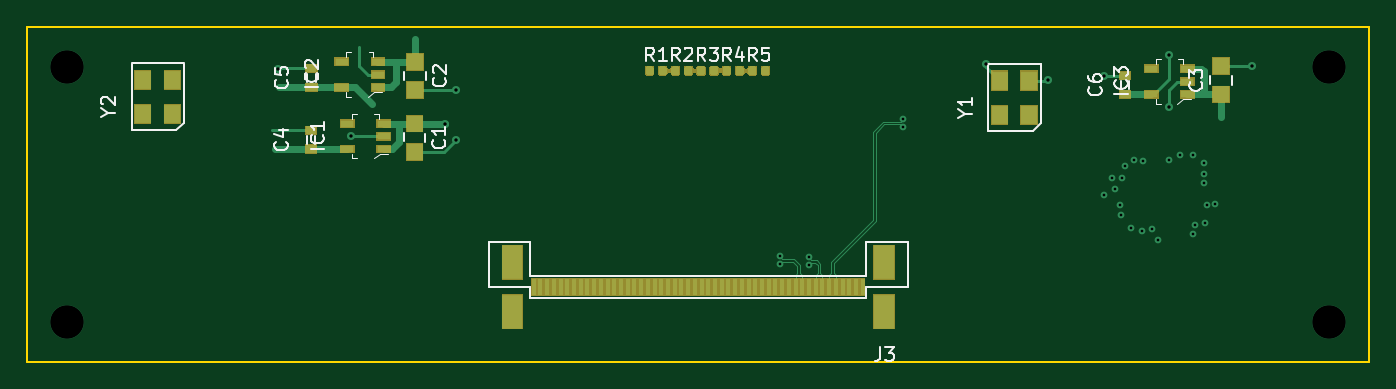
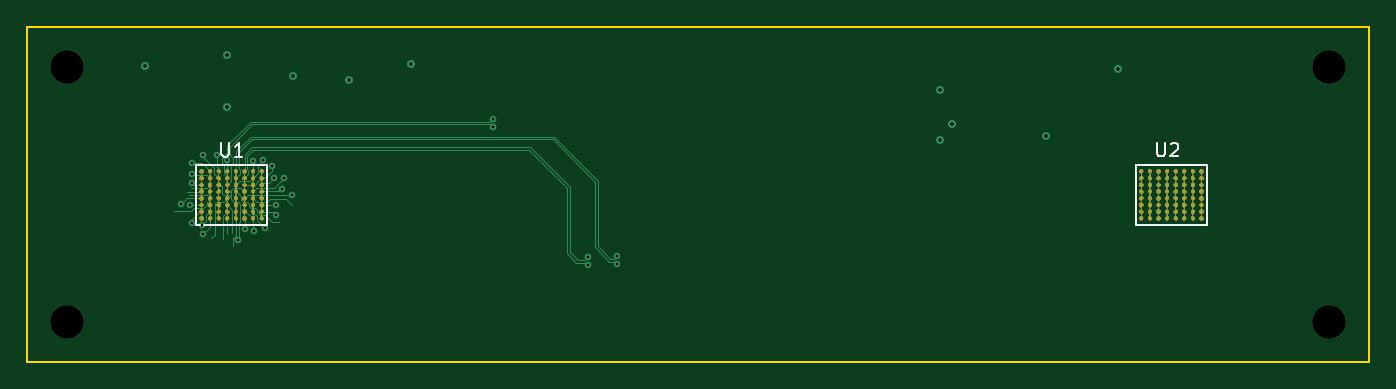
Circuit board: 13 layer files. Board 100.0 x 25.0 mm.
- bottom_copper: OV9281-B.Cu.gbr (24027 bytes)
- bottom_mask: OV9281-B.Mask.gbr (137165 bytes)
- paste: OV9281-B.Paste.gbr (3938 bytes)
- bottom_silk: OV9281-B.SilkS.gbr (2037 bytes)
- outline: OV9281-Edge.Cuts.gbr (727 bytes)
- top_copper: OV9281-F.Cu.gbr (33775 bytes)
- top_mask: OV9281-F.Mask.gbr (19841 bytes)
- paste: OV9281-F.Paste.gbr (22239 bytes)
- top_silk: OV9281-F.SilkS.gbr (15165 bytes)
- inner_copper: OV9281-In1.Cu.gbr (23613 bytes)
- inner_copper: OV9281-In2.Cu.gbr (23613 bytes)
- drill: OV9281-NPTH.drl (160 bytes)
- drill: OV9281-PTH.drl (895 bytes)

=== bottom_copper: OV9281-B.Cu.gbr (24027 bytes, source omitted) ===
=== bottom_mask: OV9281-B.Mask.gbr (137165 bytes, source omitted) ===
=== paste: OV9281-B.Paste.gbr ===
G04 #@! TF.GenerationSoftware,KiCad,Pcbnew,5.0.2+dfsg1-1~bpo9+1*
G04 #@! TF.CreationDate,2019-09-12T14:57:23+02:00*
G04 #@! TF.ProjectId,OV9281,4f563932-3831-42e6-9b69-6361645f7063,rev?*
G04 #@! TF.SameCoordinates,Original*
G04 #@! TF.FileFunction,Paste,Bot*
G04 #@! TF.FilePolarity,Positive*
%FSLAX46Y46*%
G04 Gerber Fmt 4.6, Leading zero omitted, Abs format (unit mm)*
G04 Created by KiCad (PCBNEW 5.0.2+dfsg1-1~bpo9+1) date Thu 12 Sep 2019 02:57:23 PM CEST*
%MOMM*%
%LPD*%
G01*
G04 APERTURE LIST*
%ADD10C,0.250000*%
G04 APERTURE END LIST*
D10*
G04 #@! TO.C,U1*
X185712500Y-110786000D03*
X186992500Y-110786000D03*
X184432500Y-110786000D03*
X185072500Y-110786000D03*
X186352500Y-110786000D03*
X182512500Y-110786000D03*
X183152500Y-110786000D03*
X183792500Y-110786000D03*
X185712500Y-111286000D03*
X186992500Y-111286000D03*
X184432500Y-111286000D03*
X185072500Y-111286000D03*
X186352500Y-111286000D03*
X182512500Y-111286000D03*
X183152500Y-111286000D03*
X183792500Y-111286000D03*
X185712500Y-111786000D03*
X186992500Y-111786000D03*
X184432500Y-111786000D03*
X185072500Y-111786000D03*
X186352500Y-111786000D03*
X182512500Y-111786000D03*
X183152500Y-111786000D03*
X183792500Y-111786000D03*
X185712500Y-112286000D03*
X186992500Y-112286000D03*
X184432500Y-112286000D03*
X185072500Y-112286000D03*
X186352500Y-112286000D03*
X182512500Y-112286000D03*
X183152500Y-112286000D03*
X183792500Y-112286000D03*
X185712500Y-112786000D03*
X186992500Y-112786000D03*
X184432500Y-112786000D03*
X185072500Y-112786000D03*
X186352500Y-112786000D03*
X182512500Y-112786000D03*
X183152500Y-112786000D03*
X183792500Y-112786000D03*
X185712500Y-113286000D03*
X186992500Y-113286000D03*
X184432500Y-113286000D03*
X185072500Y-113286000D03*
X186352500Y-113286000D03*
X182512500Y-113286000D03*
X183152500Y-113286000D03*
X183792500Y-113286000D03*
X185712500Y-113786000D03*
X186992500Y-113786000D03*
X184432500Y-113786000D03*
X185072500Y-113786000D03*
X186352500Y-113786000D03*
X182512500Y-113786000D03*
X183152500Y-113786000D03*
X183792500Y-113786000D03*
X186992500Y-114286000D03*
X186352500Y-114286000D03*
X185712500Y-114286000D03*
X185072500Y-114286000D03*
X184432500Y-114286000D03*
X183792500Y-114286000D03*
X183152500Y-114286000D03*
X182512500Y-114286000D03*
G04 #@! TD*
G04 #@! TO.C,U2*
X115712500Y-110786000D03*
X116992500Y-110786000D03*
X114432500Y-110786000D03*
X115072500Y-110786000D03*
X116352500Y-110786000D03*
X112512500Y-110786000D03*
X113152500Y-110786000D03*
X113792500Y-110786000D03*
X115712500Y-111286000D03*
X116992500Y-111286000D03*
X114432500Y-111286000D03*
X115072500Y-111286000D03*
X116352500Y-111286000D03*
X112512500Y-111286000D03*
X113152500Y-111286000D03*
X113792500Y-111286000D03*
X115712500Y-111786000D03*
X116992500Y-111786000D03*
X114432500Y-111786000D03*
X115072500Y-111786000D03*
X116352500Y-111786000D03*
X112512500Y-111786000D03*
X113152500Y-111786000D03*
X113792500Y-111786000D03*
X115712500Y-112286000D03*
X116992500Y-112286000D03*
X114432500Y-112286000D03*
X115072500Y-112286000D03*
X116352500Y-112286000D03*
X112512500Y-112286000D03*
X113152500Y-112286000D03*
X113792500Y-112286000D03*
X115712500Y-112786000D03*
X116992500Y-112786000D03*
X114432500Y-112786000D03*
X115072500Y-112786000D03*
X116352500Y-112786000D03*
X112512500Y-112786000D03*
X113152500Y-112786000D03*
X113792500Y-112786000D03*
X115712500Y-113286000D03*
X116992500Y-113286000D03*
X114432500Y-113286000D03*
X115072500Y-113286000D03*
X116352500Y-113286000D03*
X112512500Y-113286000D03*
X113152500Y-113286000D03*
X113792500Y-113286000D03*
X115712500Y-113786000D03*
X116992500Y-113786000D03*
X114432500Y-113786000D03*
X115072500Y-113786000D03*
X116352500Y-113786000D03*
X112512500Y-113786000D03*
X113152500Y-113786000D03*
X113792500Y-113786000D03*
X116992500Y-114286000D03*
X116352500Y-114286000D03*
X115712500Y-114286000D03*
X115072500Y-114286000D03*
X114432500Y-114286000D03*
X113792500Y-114286000D03*
X113152500Y-114286000D03*
X112512500Y-114286000D03*
G04 #@! TD*
M02*

=== bottom_silk: OV9281-B.SilkS.gbr ===
G04 #@! TF.GenerationSoftware,KiCad,Pcbnew,5.0.2+dfsg1-1~bpo9+1*
G04 #@! TF.CreationDate,2019-09-12T14:57:23+02:00*
G04 #@! TF.ProjectId,OV9281,4f563932-3831-42e6-9b69-6361645f7063,rev?*
G04 #@! TF.SameCoordinates,Original*
G04 #@! TF.FileFunction,Legend,Bot*
G04 #@! TF.FilePolarity,Positive*
%FSLAX46Y46*%
G04 Gerber Fmt 4.6, Leading zero omitted, Abs format (unit mm)*
G04 Created by KiCad (PCBNEW 5.0.2+dfsg1-1~bpo9+1) date Thu 12 Sep 2019 02:57:23 PM CEST*
%MOMM*%
%LPD*%
G01*
G04 APERTURE LIST*
%ADD10C,0.150000*%
G04 APERTURE END LIST*
D10*
G04 #@! TO.C,U1*
X187371000Y-114767500D02*
X187371000Y-110304500D01*
X182134000Y-110304500D02*
X187371000Y-110304500D01*
X182134000Y-114767500D02*
X182134000Y-110304500D01*
X182134000Y-114767500D02*
X187371000Y-114767500D01*
G04 #@! TO.C,U2*
X117371000Y-114767500D02*
X117371000Y-110304500D01*
X112134000Y-110304500D02*
X117371000Y-110304500D01*
X112134000Y-114767500D02*
X112134000Y-110304500D01*
X112134000Y-114767500D02*
X117371000Y-114767500D01*
G04 #@! TO.C,U1*
X185521904Y-108682380D02*
X185521904Y-109491904D01*
X185474285Y-109587142D01*
X185426666Y-109634761D01*
X185331428Y-109682380D01*
X185140952Y-109682380D01*
X185045714Y-109634761D01*
X184998095Y-109587142D01*
X184950476Y-109491904D01*
X184950476Y-108682380D01*
X183950476Y-109682380D02*
X184521904Y-109682380D01*
X184236190Y-109682380D02*
X184236190Y-108682380D01*
X184331428Y-108825238D01*
X184426666Y-108920476D01*
X184521904Y-108968095D01*
G04 #@! TO.C,U2*
X115811904Y-108672380D02*
X115811904Y-109481904D01*
X115764285Y-109577142D01*
X115716666Y-109624761D01*
X115621428Y-109672380D01*
X115430952Y-109672380D01*
X115335714Y-109624761D01*
X115288095Y-109577142D01*
X115240476Y-109481904D01*
X115240476Y-108672380D01*
X114811904Y-108767619D02*
X114764285Y-108720000D01*
X114669047Y-108672380D01*
X114430952Y-108672380D01*
X114335714Y-108720000D01*
X114288095Y-108767619D01*
X114240476Y-108862857D01*
X114240476Y-108958095D01*
X114288095Y-109100952D01*
X114859523Y-109672380D01*
X114240476Y-109672380D01*
G04 #@! TD*
M02*

=== outline: OV9281-Edge.Cuts.gbr ===
G04 #@! TF.GenerationSoftware,KiCad,Pcbnew,5.0.2+dfsg1-1~bpo9+1*
G04 #@! TF.CreationDate,2019-09-12T14:57:23+02:00*
G04 #@! TF.ProjectId,OV9281,4f563932-3831-42e6-9b69-6361645f7063,rev?*
G04 #@! TF.SameCoordinates,Original*
G04 #@! TF.FileFunction,Profile,NP*
%FSLAX46Y46*%
G04 Gerber Fmt 4.6, Leading zero omitted, Abs format (unit mm)*
G04 Created by KiCad (PCBNEW 5.0.2+dfsg1-1~bpo9+1) date Thu 12 Sep 2019 02:57:23 PM CEST*
%MOMM*%
%LPD*%
G01*
G04 APERTURE LIST*
%ADD10C,0.150000*%
G04 APERTURE END LIST*
D10*
X100000000Y-125000000D02*
X200000000Y-125000000D01*
X100000000Y-100000000D02*
X100000000Y-125000000D01*
X200000000Y-100000000D02*
X100000000Y-100000000D01*
X200000000Y-125000000D02*
X200000000Y-100000000D01*
M02*

=== top_copper: OV9281-F.Cu.gbr (33775 bytes, source omitted) ===
=== top_mask: OV9281-F.Mask.gbr (19841 bytes, source omitted) ===
=== paste: OV9281-F.Paste.gbr (22239 bytes, source omitted) ===
=== top_silk: OV9281-F.SilkS.gbr (15165 bytes, source omitted) ===
=== inner_copper: OV9281-In1.Cu.gbr (23613 bytes, source omitted) ===
=== inner_copper: OV9281-In2.Cu.gbr (23613 bytes, source omitted) ===
=== drill: OV9281-NPTH.drl ===
M48
;DRILL file {KiCad 5.0.2+dfsg1-1~bpo9+1} date Thu 12 Sep 2019 02:57:26 PM CEST
;FORMAT={-:-/ absolute / metric / decimal}
FMAT,2
METRIC,TZ
%
G90
G05
T0
M30

=== drill: OV9281-PTH.drl ===
M48
;DRILL file {KiCad 5.0.2+dfsg1-1~bpo9+1} date Thu 12 Sep 2019 02:57:26 PM CEST
;FORMAT={-:-/ absolute / metric / decimal}
FMAT,2
METRIC,TZ
T1C0.200
T2C0.250
T3C2.500
%
G90
G05
T1
X156.06Y-117.11
X156.06Y-117.71
X158.24Y-117.19
X158.24Y-117.79
X165.29Y-106.88
X165.29Y-107.48
X180.225Y-112.525
X180.825Y-111.3
X181.025Y-112.1
X181.44Y-113.29
X181.46Y-114.02
X181.6Y-111.3
X181.76Y-110.36
X182.27Y-114.98
X182.43Y-109.94
X183.06Y-115.24
X183.14Y-110.02
X183.79Y-115.1
X184.26Y-115.89
X185.07Y-109.96
X185.86Y-109.54
X186.87Y-109.54
X186.88Y-115.46
X186.99Y-114.82
X187.68Y-111.63
X187.7Y-110.97
X187.71Y-110.18
X187.73Y-114.66
X187.88Y-113.29
X188.51Y-113.19
T2
X118.72Y-103.13
X124.12Y-108.18
X131.12Y-107.23
X131.97Y-104.73
X131.97Y-108.43
X171.42Y-102.77
X176.02Y-104.02
X180.19Y-103.65
X185.09Y-102.1
X185.09Y-106.
X191.24Y-102.95
T3
X103.Y-103.
X103.Y-122.
X197.Y-103.
X197.Y-122.
T0
M30
